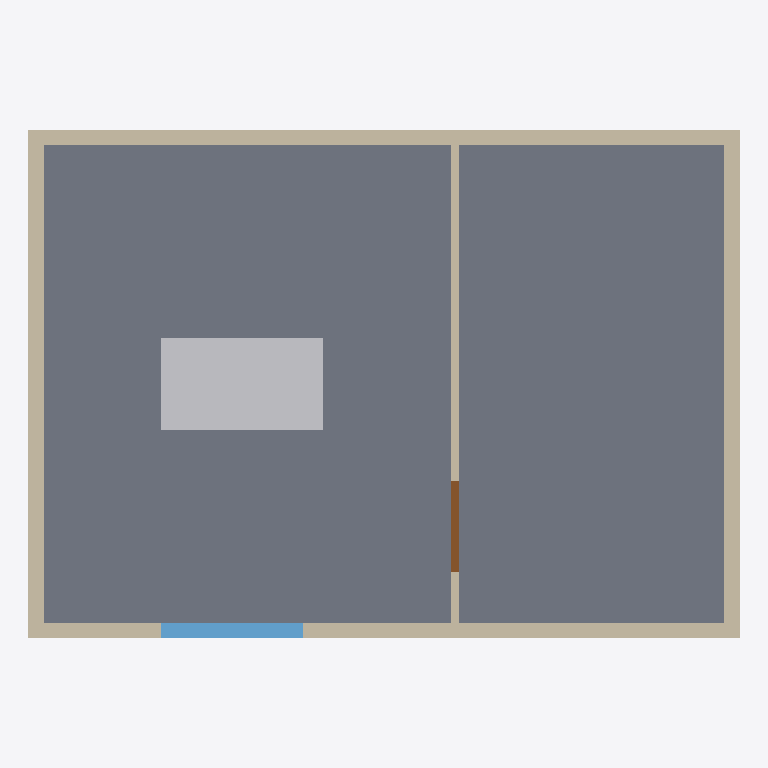
Plan cut of the same IFC building model at storey 'Planta baja' (level 0.00 m, cut at 1.40 m), seen from above with north up, elements coloured by IFC class: 5 walls (beige), 1 slab (grey), 1 other element (light grey), 1 window (light blue), 1 door (brown). Cut surfaces are drawn darker.
Extent 7.0 m × 5.0 m × 2.8 m (x, y, z). Storeys (1): Planta baja at 0.00 m. Elements (9): 5 IfcWall, 1 IfcDoor, 1 IfcFurnishingElement, 1 IfcSlab, 1 IfcWindow.

HEADER;
FILE_DESCRIPTION(('ViewDefinition [CoordinationView]'),'2;1');
FILE_NAME('ejemplo.ifc','2026-09-06T00:00:00',(''),(''),'visor-escaneo','generar_ifc_ejemplo.py','');
FILE_SCHEMA(('IFC4'));
ENDSEC;
DATA;
#10=IFCPROJECT('ldwC5W16PWcJFE6SUqmLAj',$,'Vivienda de ejemplo',$,$,$,$,(#5),#9);
#12=IFCSITE('uA_X7_tNiUNQ650my4zqdM',$,'Solar',$,$,#11,$,$,.ELEMENT.,$,$,$,$,$);
#14=IFCBUILDING('O7RobsHAEJwDXEOWL3AxSm',$,'Edificio',$,$,#13,$,$,.ELEMENT.,$,$,$);
#16=IFCBUILDINGSTOREY('iOJrx7hiN25z0S$tIL$j$$',$,'Planta baja',$,$,#15,$,$,.ELEMENT.,0.0);
#30=IFCSLAB('zB_YWLAM8XpHoiQ3Fv4w__',$,'Forjado planta baja',$,$,#23,#29,$,.FLOOR.);
#129=IFCFURNISHINGELEMENT('xpX1fJrNtaureHzm2CAG4k',$,'Mesa de comedor',$,$,#122,#128,$);
#52=IFCWALL('_NVzBRuH4kJacyOFfYovyQ',$,'Fachada norte',$,$,#45,#51,$,$);
#41=IFCWALL('KqtY2laV92wFgO76nqzc$O',$,'Fachada sur',$,$,#34,#40,$,$);
#63=IFCWALL('VWOeUD7gCHmb2QuhAXUUyv',$,'Fachada oeste',$,$,#56,#62,$,$);
#74=IFCWALL('6tj6f6VqKzZypo6etyxX4L',$,'Fachada este',$,$,#67,#73,$,$);
#85=IFCWALL('N80Or2_GOARpCclVlLwXrn',$,'Tabique saln-dormitorio',$,$,#78,#84,$,$);
#107=IFCWINDOW('TfGKnbcCvx$isJMHIJhNx9',$,'Ventana saln',$,$,#100,#106,$,1.2,1.4,$,$,$);
#96=IFCDOOR('26yzGAjelHhr_fLrppZd0p',$,'Puerta de paso',$,$,#89,#95,$,2.1,0.9,$,$,$);
ENDSEC;
